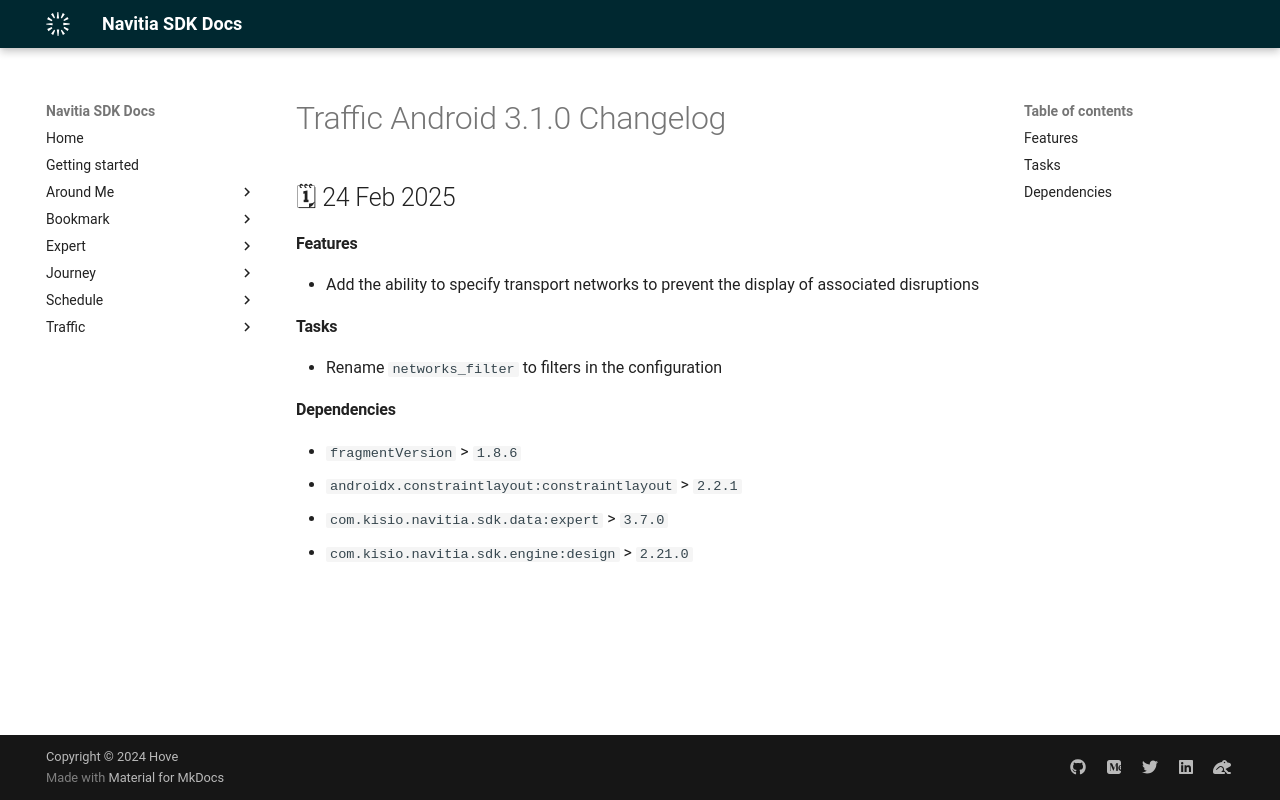

repository: hove-io/navitia_sdk_docs · page: traffic/android/releases/3.1.0/index.html · generator: mkdocs

---
title: Traffic Android 3.1.0 - Changelog - Navitia SDK Docs
---

# Traffic Android 3.1.0 Changelog

<h2>🗓 24 Feb 2025</h2>

#### Features
- Add the ability to specify transport networks to prevent the display of associated disruptions

#### Tasks
- Rename `networks_filter` to filters in the configuration

#### Dependencies
- `fragmentVersion` > `1.8.6`
- `androidx.constraintlayout:constraintlayout` > `2.2.1`
- `com.kisio.navitia.sdk.data:expert` > `3.7.0`
- `com.kisio.navitia.sdk.engine:design` > `2.21.0`
